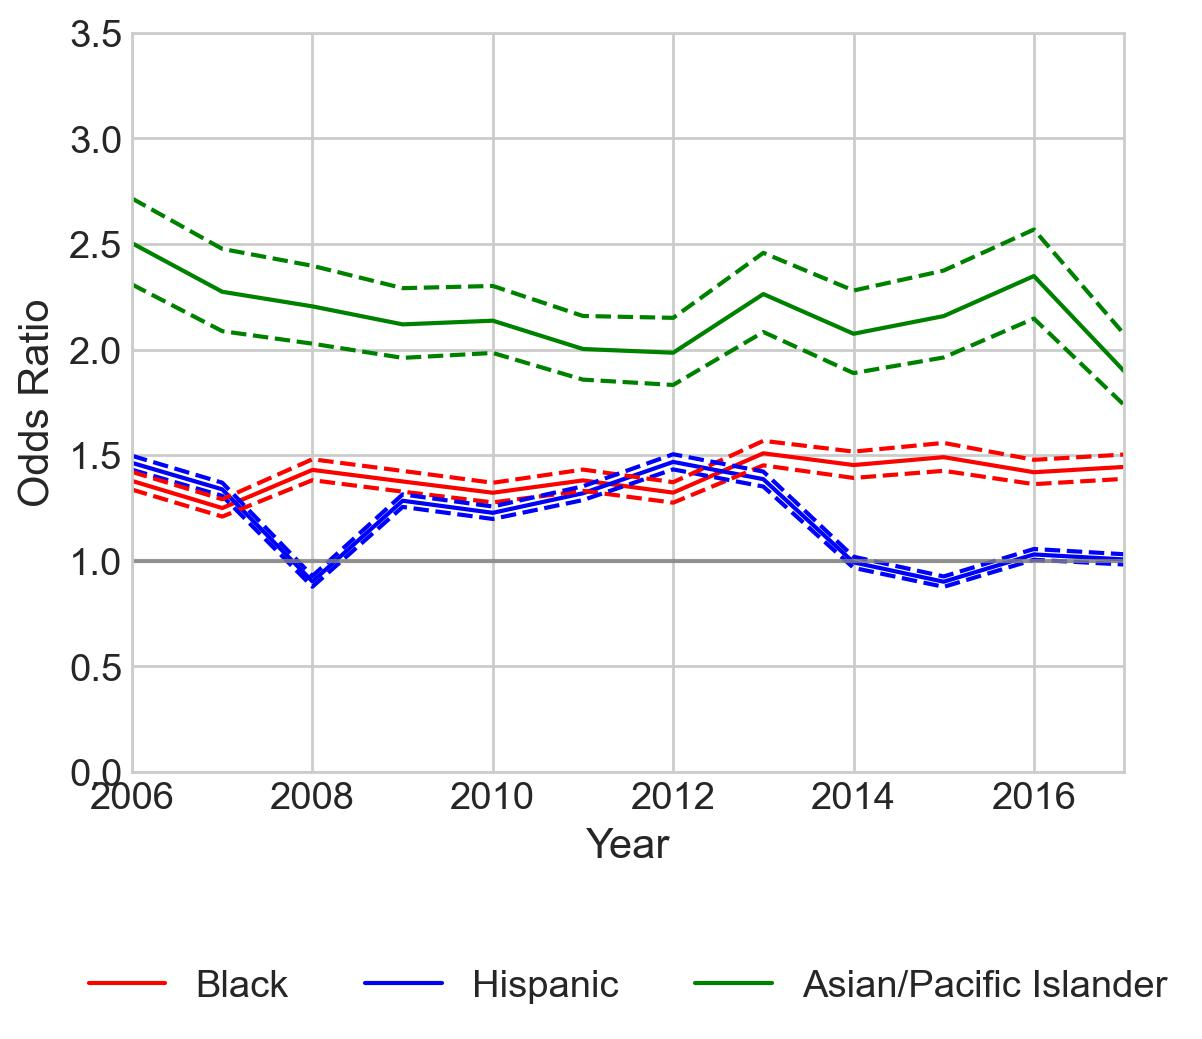

The file beside this chart, header and first rows:
variable, coef_2006, odds_ratio_2006, OR_lower_CI_2006, OR_upper_CI_2006, pvalue_2006, coef_2007, odds_ratio_2007, OR_lower_CI_2007, OR_upper_CI_2007, pvalue_2007, coef_2008, odds_ratio_2008, OR_lower_CI_2008, OR_upper_CI_2008, pvalue_2008, coef_2009, odds_ratio_2009, OR_lower_CI_2009, OR_upper_CI_2009, pvalue_2009, coef_2010, odds_ratio_2010, OR_lower_CI_2010
subject_race_black, 0.3207, 1.378, 1.337, 1.421, 1.950787004550278e-95, 0.2229, 1.25, 1.209, 1.291, 2.3810292610128156e-40, 0.358, 1.43, 1.382, 1.481, 2.738598755090199e-91, 0.3189, 1.376, 1.327, 1.425, 7.722467400218838e-69, 0.2792, 1.322, 1.276
subject_race_hispanic, 0.3809, 1.464, 1.431, 1.497, 2.4941900620455684e-239, 0.2914, 1.338, 1.308, 1.37, 7.083127026499383e-134, -0.103, 0.9022, 0.8772, 0.9278, 6.54159656524472e-13, 0.2502, 1.284, 1.255, 1.314, 2.448699583576103e-100, 0.2046, 1.227, 1.198
subject_race_asian/pacific islander, 0.9177, 2.504, 2.308, 2.715, 1.3884704531618852e-108, 0.8214, 2.274, 2.087, 2.477, 5.3041399432088125e-79, 0.7905, 2.205, 2.028, 2.397, 7.862982562594504e-77, 0.7511, 2.119, 1.961, 2.291, 7.372282718644678e-80, 0.7593, 2.137, 1.984
subject_sex_female, 0.02228, 1.023, 1.003, 1.042, 0.02098, 0.03251, 1.033, 1.013, 1.054, 0.001337, 0.05615, 1.058, 1.036, 1.08, 1.709551790972241e-07, 0.04911, 1.05, 1.028, 1.073, 8.267334479960714e-06, 0.05211, 1.053, 1.031
const, -0.8604, 0.423, 0.4178, 0.4283, 0.0, -0.8276, 0.4371, 0.4315, 0.4428, 0.0, -1.124, 0.3248, 0.3205, 0.3292, 0.0, -1.247, 0.2873, 0.2829, 0.2917, 0.0, -1.285, 0.2766, 0.2722
